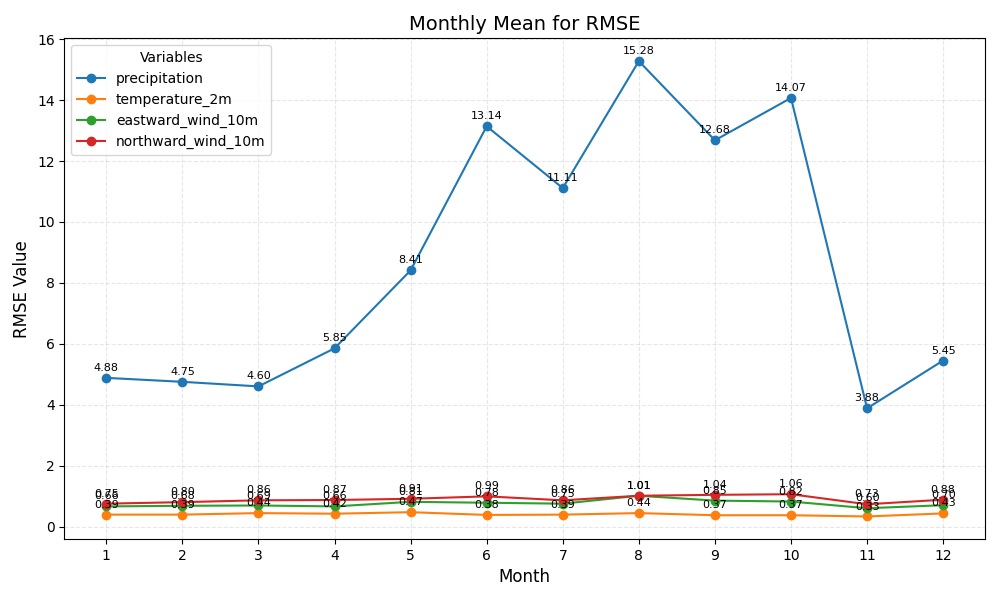

The table this chart was drawn from, first rows:
month, precipitation, temperature_2m, eastward_wind_10m, northward_wind_10m
1, 4.88, 0.39, 0.66, 0.75
2, 4.75, 0.39, 0.68, 0.80
3, 4.60, 0.44, 0.69, 0.86
4, 5.85, 0.42, 0.66, 0.87
5, 8.41, 0.47, 0.81, 0.91
6, 13.14, 0.38, 0.78, 0.99
7, 11.11, 0.39, 0.75, 0.86
8, 15.28, 0.44, 1.01, 1.01
9, 12.68, 0.37, 0.85, 1.04
10, 14.07, 0.37, 0.82, 1.06
11, 3.88, 0.33, 0.60, 0.73
12, 5.45, 0.43, 0.70, 0.88
